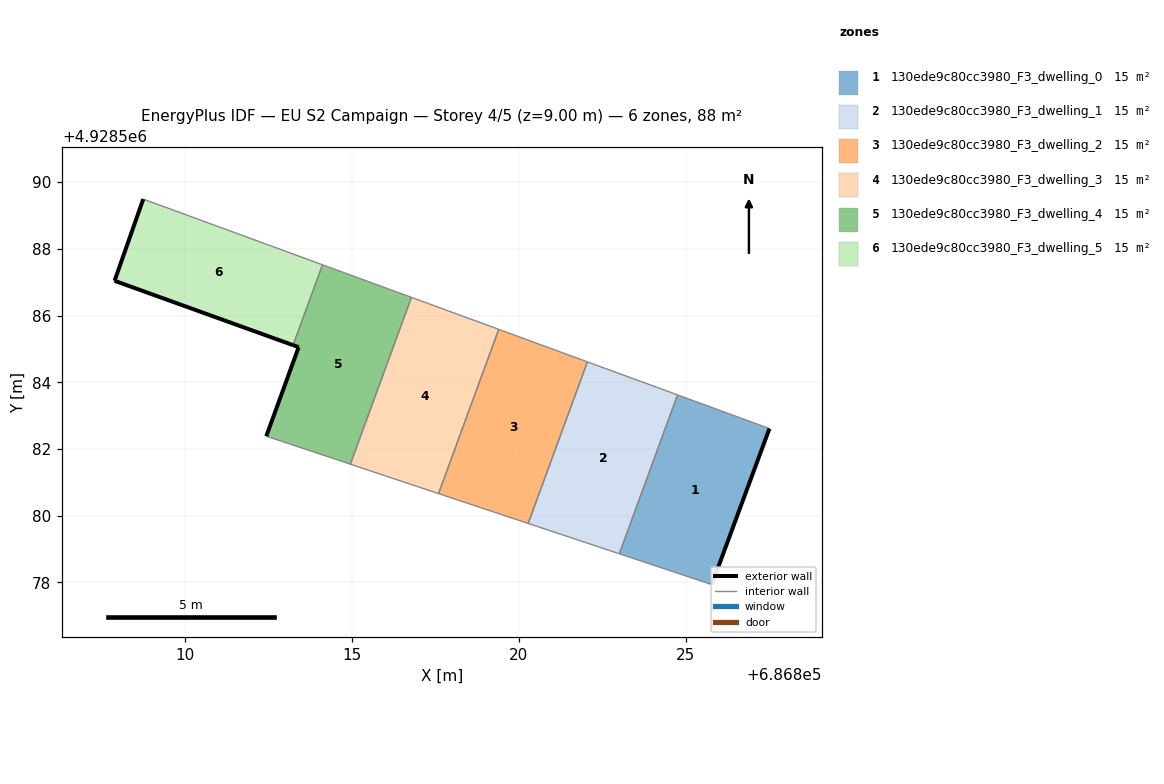
=== STOREY PLAN SPEC (per zone: floor XY polygon, exterior-wall plan segments, windows/doors) ===
zone 1: 130ede9c80cc3980_F3_dwelling_0  (14.7 m²)
  floor: (686825.79, 4928577.93) (686827.52, 4928582.61) (686824.76, 4928583.62) (686823.01, 4928578.86)
  exterior wall: (686827.52, 4928582.61) – (686825.79, 4928577.93)  [5.0 m]
  interior walls: 3
zone 2: 130ede9c80cc3980_F3_dwelling_1  (14.7 m²)
  floor: (686823.01, 4928578.86) (686824.76, 4928583.62) (686822.06, 4928584.61) (686820.28, 4928579.77)
  interior walls: 4
zone 3: 130ede9c80cc3980_F3_dwelling_2  (14.7 m²)
  floor: (686820.28, 4928579.77) (686822.06, 4928584.61) (686819.40, 4928585.59) (686817.59, 4928580.66)
  interior walls: 4
zone 4: 130ede9c80cc3980_F3_dwelling_3  (14.7 m²)
  floor: (686817.59, 4928580.66) (686819.40, 4928585.59) (686816.78, 4928586.55) (686814.95, 4928581.54)
  interior walls: 4
zone 5: 130ede9c80cc3980_F3_dwelling_4  (14.7 m²)
  floor: (686814.95, 4928581.54) (686816.78, 4928586.55) (686814.11, 4928587.52) (686813.23, 4928585.11) (686813.40, 4928585.05) (686812.43, 4928582.38)
  exterior wall: (686812.43, 4928582.38) – (686813.40, 4928585.05)  [2.8 m]
  exterior wall: (686813.40, 4928585.05) – (686813.23, 4928585.11)  [0.2 m]
  interior walls: 4
zone 6: 130ede9c80cc3980_F3_dwelling_5  (14.7 m²)
  floor: (686813.23, 4928585.11) (686814.11, 4928587.52) (686808.74, 4928589.49) (686807.88, 4928587.04)
  exterior wall: (686813.23, 4928585.11) – (686807.88, 4928587.04)  [5.7 m]
  exterior wall: (686807.88, 4928587.04) – (686808.74, 4928589.49)  [2.6 m]
  interior walls: 2

=== DERIVED (storey summary) ===
Building: EU S2 Campaign
Storey: 4 of 5  (floor level z = 9.00 m)
Storey gross floor area: 88.4 m²
Zones on this storey: 6
  - 130ede9c80cc3980_F3_dwelling_0: floor 14.7 m²; exterior wall 5.0 m (15.0 m²); WWR 0.0%
  - 130ede9c80cc3980_F3_dwelling_1: floor 14.7 m²
  - 130ede9c80cc3980_F3_dwelling_2: floor 14.7 m²
  - 130ede9c80cc3980_F3_dwelling_3: floor 14.7 m²
  - 130ede9c80cc3980_F3_dwelling_4: floor 14.7 m²; exterior wall 3.0 m (9.1 m²); WWR 0.0%
  - 130ede9c80cc3980_F3_dwelling_5: floor 14.7 m²; exterior wall 8.3 m (24.9 m²); WWR 0.0%
Zone adjacency (shared interzone walls):
  - 130ede9c80cc3980_F3_dwelling_0 ↔ 130ede9c80cc3980_F3_dwelling_1
  - 130ede9c80cc3980_F3_dwelling_1 ↔ 130ede9c80cc3980_F3_dwelling_2
  - 130ede9c80cc3980_F3_dwelling_2 ↔ 130ede9c80cc3980_F3_dwelling_3
  - 130ede9c80cc3980_F3_dwelling_3 ↔ 130ede9c80cc3980_F3_dwelling_4
  - 130ede9c80cc3980_F3_dwelling_4 ↔ 130ede9c80cc3980_F3_dwelling_5